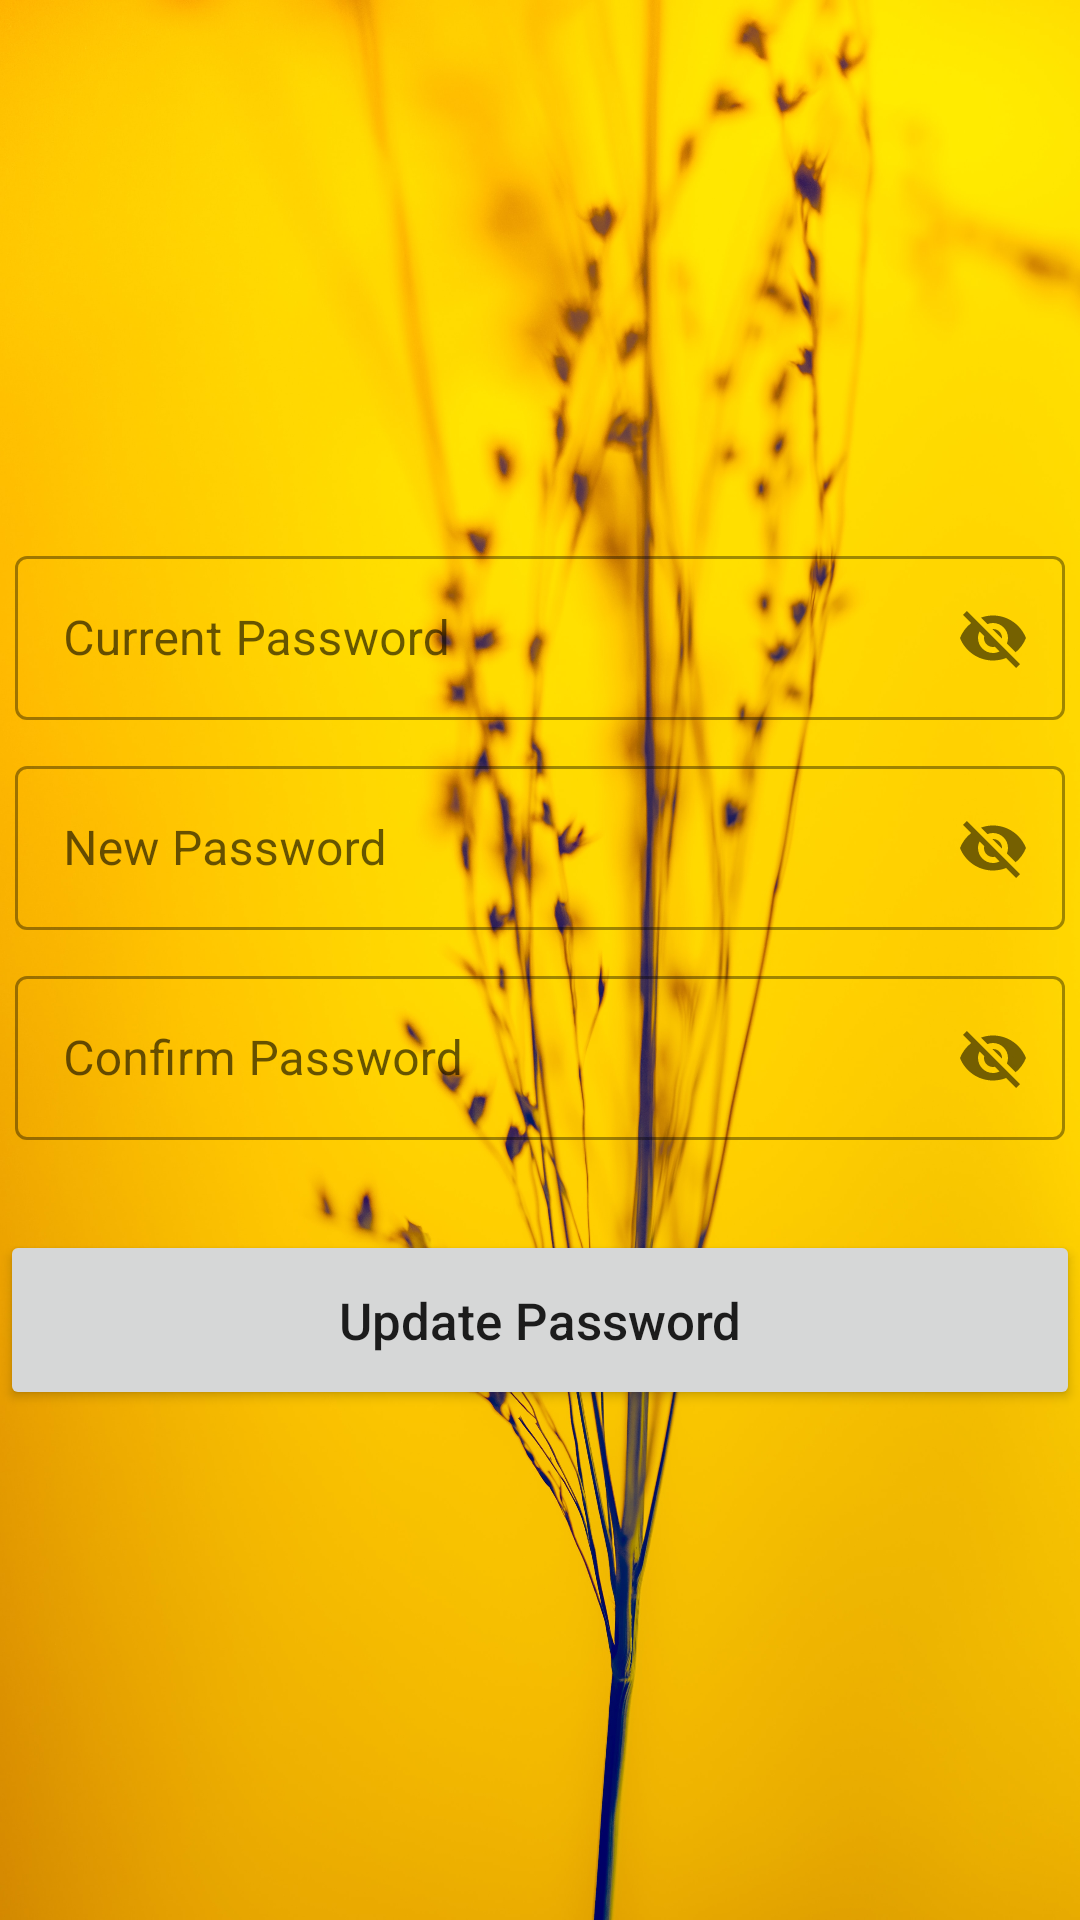

Write the Android layout XML for this screen, with the resource values it uses.
<!-- AndroidManifest.xml: application theme Theme.LostAndFound -->
<!-- res/layout/activity_update_password.xml -->
<?xml version="1.0" encoding="utf-8"?>
<androidx.constraintlayout.widget.ConstraintLayout xmlns:android="http://schemas.android.com/apk/res/android"
    xmlns:app="http://schemas.android.com/apk/res-auto"
    xmlns:tools="http://schemas.android.com/tools"
    android:layout_width="match_parent"
    android:layout_height="match_parent"
    android:background="@drawable/lfback"
    tools:context=".UpdatePasswordActivity">

    <LinearLayout
        android:layout_width="match_parent"
        android:layout_height="match_parent"
        android:orientation="vertical"
        android:gravity="center">

        <com.google.android.material.textfield.TextInputLayout
            android:layout_width="350dp"
            android:layout_height="60dp"
            android:layout_marginTop="10dp"
            app:passwordToggleEnabled="true"
            android:id="@+id/UpdatePassCurrentPasswordLayout"
            style="@style/Widget.MaterialComponents.TextInputLayout.OutlinedBox">

            <com.google.android.material.textfield.TextInputEditText
                android:layout_width="match_parent"
                android:layout_height="match_parent"
                android:hint="Current Password"
                android:layout_marginTop="10dp"
                android:textColor="#404040"
                android:id="@+id/UpdatePassCurrentPassword"
                />

        </com.google.android.material.textfield.TextInputLayout>

        <com.google.android.material.textfield.TextInputLayout
            android:layout_width="350dp"
            android:layout_height="60dp"
            android:layout_marginTop="10dp"
            app:passwordToggleEnabled="true"
            android:id="@+id/UpdatePassPasswordLayout"
            style="@style/Widget.MaterialComponents.TextInputLayout.OutlinedBox">

            <com.google.android.material.textfield.TextInputEditText
                android:layout_width="match_parent"
                android:layout_height="match_parent"
                android:hint="New Password"
                android:layout_marginTop="10dp"
                android:textColor="#404040"
                android:id="@+id/UpdatePassPassword"/>

        </com.google.android.material.textfield.TextInputLayout>

        <com.google.android.material.textfield.TextInputLayout
            android:layout_width="350dp"
            android:layout_height="60dp"
            app:passwordToggleEnabled="true"
            android:layout_marginTop="10dp"
            android:id="@+id/UpdatePassConfirmPasswordLayout"
            style="@style/Widget.MaterialComponents.TextInputLayout.OutlinedBox">

            <com.google.android.material.textfield.TextInputEditText
                android:layout_width="match_parent"
                android:layout_height="match_parent"
                android:hint="Confirm Password"
                android:layout_marginTop="10dp"
                android:textColor="#404040"
                android:id="@+id/UpdatePassConfirmPassword"/>

        </com.google.android.material.textfield.TextInputLayout>

        <Button
            android:id="@+id/UpdatePassButton"
            android:layout_width="match_parent"
            android:layout_height="60dp"
            android:layout_marginTop="30dp"
            android:text="Update Password"
            android:textAllCaps="false"
            android:textSize="17sp"
            />

        <ProgressBar
            android:id="@+id/UpdatePassProgressbar"
            android:layout_width="50dp"
            android:layout_height="50dp"
            android:layout_centerInParent="true"
            android:theme="@style/MyProgressBar"
            android:visibility="gone"
            />

    </LinearLayout>



</androidx.constraintlayout.widget.ConstraintLayout>
<!-- resources referenced by this layout -->
<resources>
  <!-- drawable lfback: jpg bitmap (drawable-v24, 581761 bytes) -->
  <style name="MyProgressBar" parent="Theme.MaterialComponents.DayNight.NoActionBar">
          
          <item name="colorSecondary">@color/purple_500</item>
      </style>
  <style name="Theme.LostAndFound" parent="Theme.MaterialComponents.DayNight.NoActionBar">
          
          <item name="colorPrimary">@color/purple_500</item>
          <item name="colorPrimaryVariant">@color/purple_700</item>
          <item name="colorOnPrimary">@color/white</item>
          
          <item name="colorSecondary">@color/teal_200</item>
          <item name="colorSecondaryVariant">@color/teal_700</item>
          <item name="colorOnSecondary">@color/black</item>
          
          <item name="android:statusBarColor">?attr/colorPrimaryVariant</item>
          
      </style>
  <!-- not gathered from this repository: default colours our renderer supplied (Android Studio template values) -->
  <color name="purple_500">#FF6200EE</color>
  <color name="purple_700">#FF3700B3</color>
  <color name="teal_200">#FF03DAC5</color>
  <color name="teal_700">#FF018786</color>
  <color name="black">#FF000000</color>
  <color name="white">#FFFFFFFF</color>
</resources>
